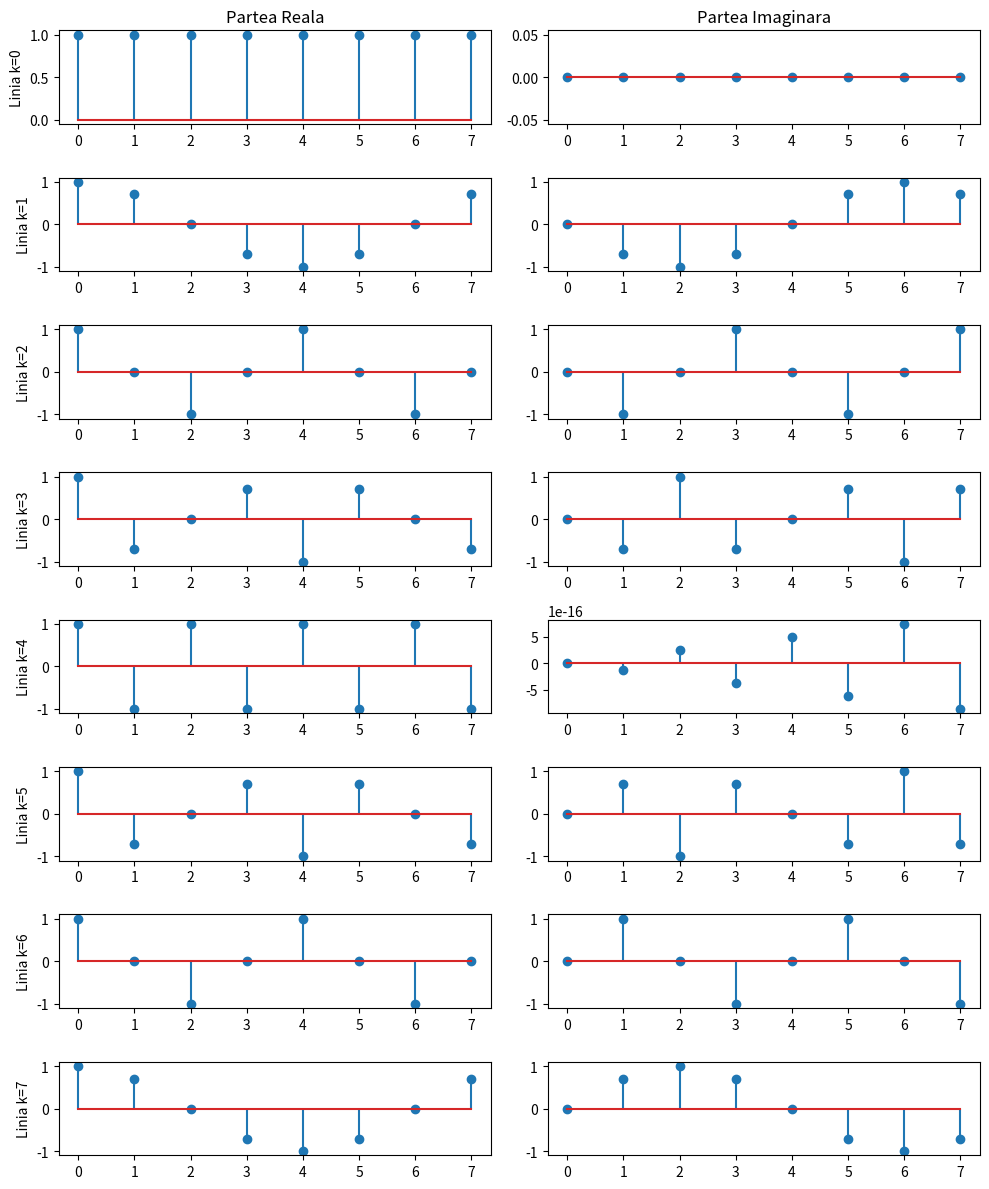

This chart was generated by the following Python code:
import numpy as np 
import matplotlib.pyplot as plt
import math

N=8

n=np.arange(N)
k=n.reshape(N,1)


F=np.exp(-2j*np.pi*n*k/N)


fig, axes = plt.subplots(N, 2, figsize=(10, 12))

for i in range(N):
    axes[i, 0].stem(range(N), F[i, :].real)
    axes[i, 0].set_ylabel(f'Linia k={i}')
    if i == 0:
        axes[i, 0].set_title('Partea Reala')
        
    axes[i, 1].stem(range(N), F[i, :].imag)
    if i == 0:
        axes[i, 1].set_title('Partea Imaginara')

plt.tight_layout()


plt.savefig('1.pdf')
plt.show()


FH=np.conj(F).T

prod=np.dot(FH,F)

nIN=N*np.eye(N)

ans=np.allclose(prod,nIN)
print("Este F unitara ?")
print(ans)
